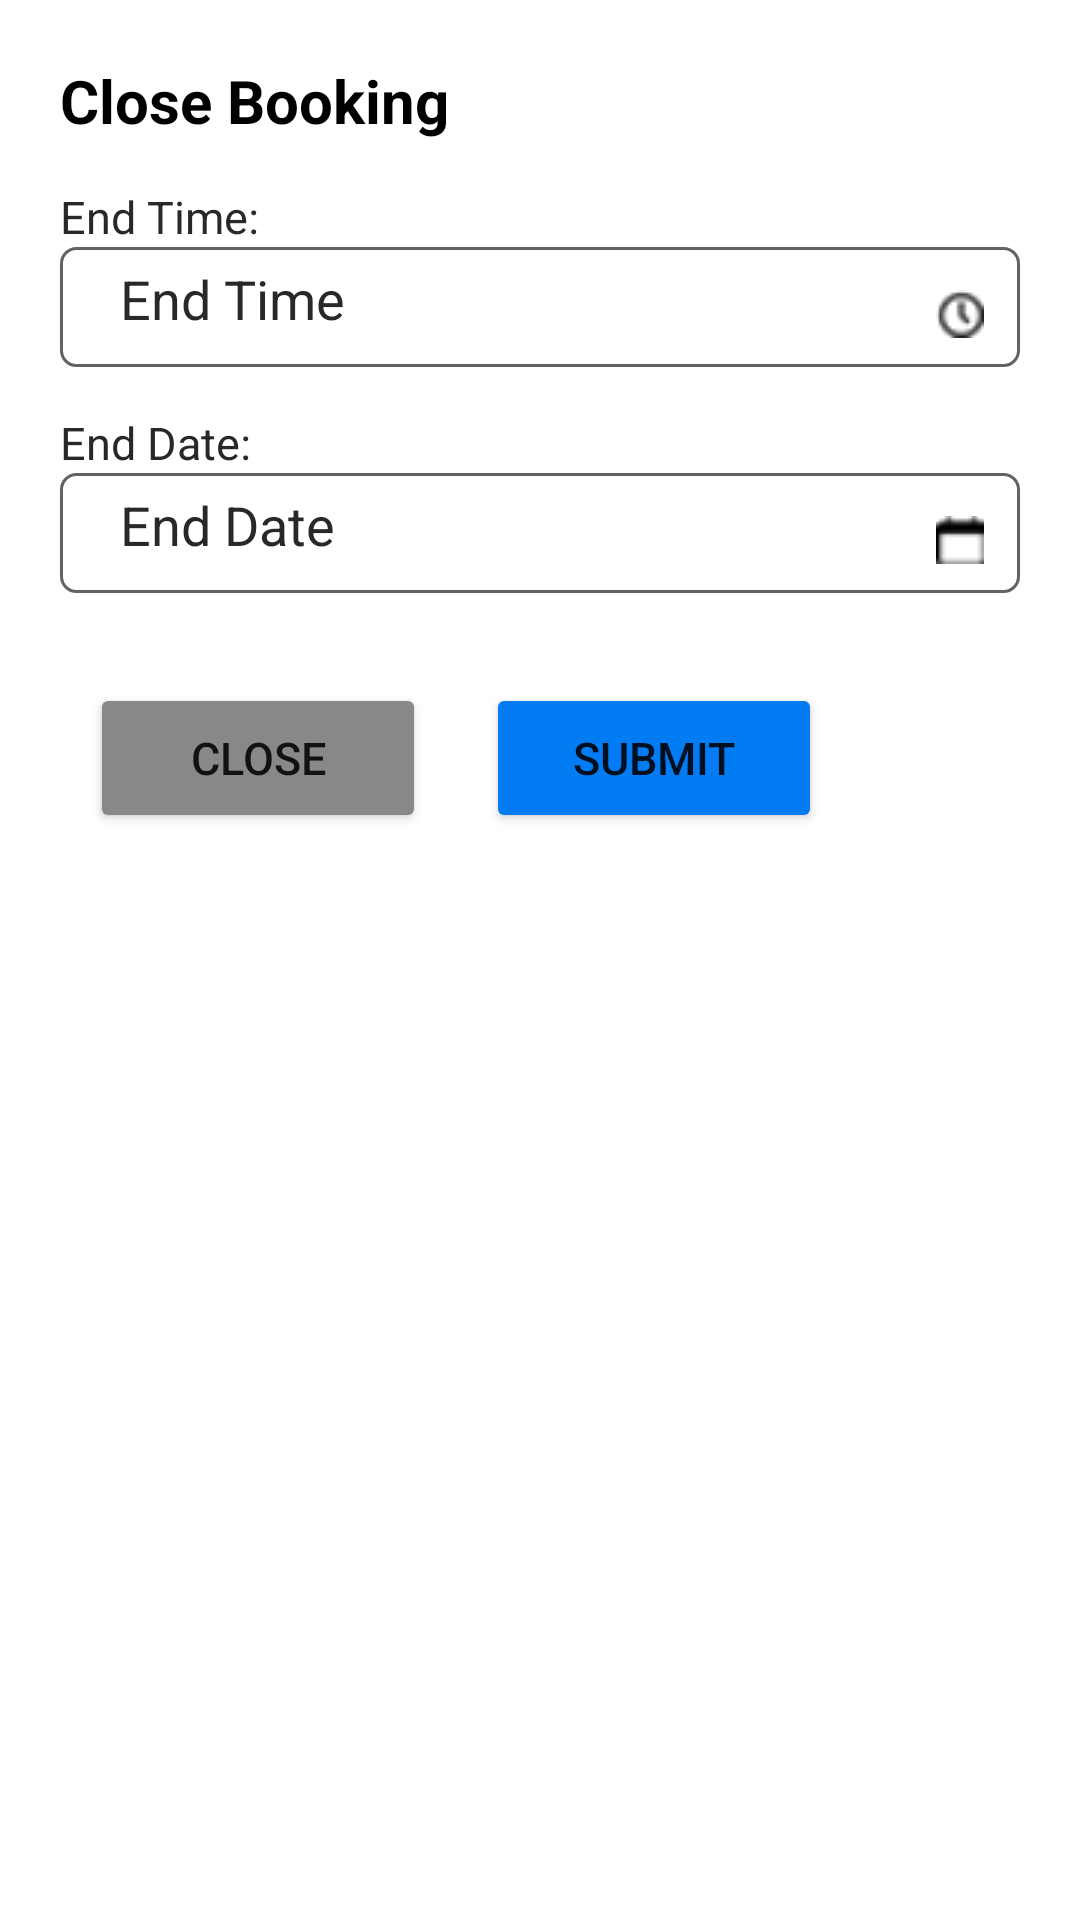

Here is an Android app screen rendered from its layout file. Give the layout XML and the strings, colors and styles it references.
<!-- AndroidManifest.xml: application theme Theme.DriverSuvidha -->
<!-- res/layout/stopriderdialog.xml -->
<?xml version="1.0" encoding="utf-8"?>
<RelativeLayout xmlns:android="http://schemas.android.com/apk/res/android"
    android:layout_width="match_parent"
    android:layout_height="wrap_content">

    <LinearLayout
        android:layout_width="match_parent"
        android:layout_height="wrap_content"
        android:layout_marginStart="@dimen/twenty"
        android:layout_marginLeft="@dimen/twenty"
        android:layout_marginTop="@dimen/twenty"
        android:layout_marginEnd="@dimen/twenty"
        android:layout_marginRight="@dimen/twenty"
        android:layout_marginBottom="@dimen/twenty"
        android:orientation="vertical">

        <TextView
            android:layout_width="wrap_content"
            android:layout_height="wrap_content"
            android:text="Close Booking"
            android:textColor="@color/black"
            android:textSize="@dimen/twenty"
            android:textStyle="bold">

        </TextView>

        <TextView
            android:layout_width="wrap_content"
            android:layout_height="wrap_content"
            android:layout_marginTop="@dimen/fifteen"
            android:text="End Time:"
            android:textColor="@color/some_color1"
            android:textSize="@dimen/textsize">

        </TextView>

        <TextView
            android:id="@+id/text_endtime"
            android:layout_width="match_parent"
            android:layout_height="@dimen/forty"
            android:background="@drawable/stopriderback_bg"
            android:drawableRight="@drawable/clock_rider"
            android:paddingLeft="@dimen/twenty"
            android:paddingTop="@dimen/five"
            android:paddingRight="@dimen/twelve"
            android:text="End Time"
            android:textColor="@color/some_color1"
            android:textSize="@dimen/edittextsize">

        </TextView>

        <TextView
            android:layout_width="wrap_content"
            android:layout_height="wrap_content"
            android:layout_marginTop="@dimen/fifteen"
            android:text="End Date:"
            android:textColor="@color/some_color1"
            android:textSize="@dimen/textsize">

        </TextView>

        <TextView
            android:id="@+id/text_enddate"
            android:layout_width="match_parent"
            android:layout_height="@dimen/forty"
            android:background="@drawable/stopriderback_bg"
            android:drawableRight="@drawable/calendar_rider"
            android:paddingLeft="@dimen/twenty"
            android:paddingTop="@dimen/five"
            android:paddingRight="@dimen/twelve"
            android:text="End Date"
            android:textColor="@color/some_color1"
            android:textSize="@dimen/edittextsize">

        </TextView>

        <LinearLayout
            android:layout_width="match_parent"
            android:layout_height="wrap_content"
            android:layout_marginTop="@dimen/twenty"
            android:orientation="horizontal"
            android:weightSum="2">


            <Button
                android:id="@+id/btn_Close"
                android:layout_width="0dp"
                android:layout_height="@dimen/fifty"
                android:layout_margin="@dimen/ten"
                android:layout_weight="0.8"
                android:backgroundTint="@color/colorGrey1"
                android:text="Close"
                android:textSize="@dimen/textsize">

            </Button>

            <Button
                android:id="@+id/btn_Submit"
                android:layout_width="0dp"
                android:layout_height="@dimen/fifty"
                android:layout_margin="@dimen/ten"
                android:layout_weight="0.8"
                android:backgroundTint="@color/some_color"
                android:text="Submit"
                android:textSize="@dimen/textsize">

            </Button>

        </LinearLayout>


    </LinearLayout>


</RelativeLayout>
<!-- resources referenced by this layout -->
<resources>
  <color name="black">#FF000000</color>
  <color name="colorGrey1">#888888</color>
  <color name="some_color">#037BF3</color>
  <color name="some_color1">#282829</color>
  <dimen name="edittextsize">18sp</dimen>
  <dimen name="fifteen">15dp</dimen>
  <dimen name="fifty">50dp</dimen>
  <dimen name="five">5dp</dimen>
  <dimen name="forty">40dp</dimen>
  <dimen name="ten">10dp</dimen>
  <dimen name="textsize">15sp</dimen>
  <dimen name="twelve">12dp</dimen>
  <dimen name="twenty">20dp</dimen>
  <!-- drawable calendar_rider: png bitmap (drawable, 366 bytes) -->
  <!-- drawable clock_rider: png bitmap (drawable, 512 bytes) -->
  <!-- drawable stopriderback_bg (drawable) -->
  <?xml version="1.0" encoding="utf-8"?>
  <shape xmlns:android="http://schemas.android.com/apk/res/android"
      android:shape="rectangle">
  
  
      <gradient
          android:angle="90"
          android:endColor="#FFFFFF"
          android:startColor="#FFFFFF"
          android:type="linear" />
  
      <stroke android:color="#636262"
          android:width="1dp"></stroke>
  
      <corners
          android:bottomLeftRadius="5dp"
          android:bottomRightRadius="5dp"
          android:topLeftRadius="5dp"
          android:topRightRadius="5dp" />
  
  </shape>
  <style name="Theme.DriverSuvidha" parent="Theme.MaterialComponents.Light">
          
          <item name="colorPrimary">@color/purple_500</item>
          <item name="colorPrimaryVariant">@color/purple_700</item>
          <item name="colorOnPrimary">@color/white</item>
          
          <item name="colorSecondary">@color/teal_200</item>
          <item name="colorSecondaryVariant">@color/teal_700</item>
          <item name="colorOnSecondary">@color/black</item>
          
          <item name="android:statusBarColor" tools:targetApi="l">?attr/colorPrimaryVariant</item>
          
  
          <item name="android:forceDarkAllowed" tools:targetApi="q">false</item>
  
      </style>
  <color name="purple_500">#FF6200EE</color>
  <color name="purple_700">#FF3700B3</color>
  <color name="white">#FFFFFFFF</color>
  <color name="teal_200">#FF03DAC5</color>
  <color name="teal_700">#FF018786</color>
</resources>
